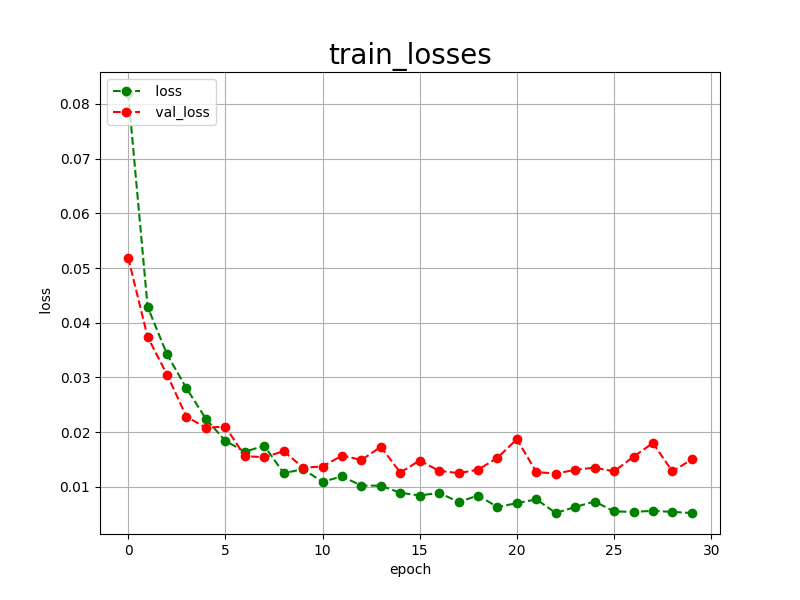

The data file committed next to this chart (first rows):
epoch, loss, val_loss
0, 0.0820, 0.0519
1, 0.0429, 0.0374
2, 0.0342, 0.0305
3, 0.0280, 0.0228
4, 0.0224, 0.0208
5, 0.0184, 0.0210
6, 0.0164, 0.0156
7, 0.0175, 0.0154
8, 0.0125, 0.0165
9, 0.0132, 0.0135
10, 0.0109, 0.0137
11, 0.0119, 0.0157
12, 0.0102, 0.0149
13, 0.0102, 0.0173
14, 0.0089, 0.0126
15, 0.0084, 0.0148
16, 0.0089, 0.0129
17, 0.0072, 0.0125
18, 0.0084, 0.0131
19, 0.0063, 0.0153
20, 0.0070, 0.0187
21, 0.0077, 0.0127
22, 0.0052, 0.0124
23, 0.0063, 0.0131
24, 0.0073, 0.0135
25, 0.0055, 0.0128
26, 0.0054, 0.0155
27, 0.0056, 0.0180
28, 0.0054, 0.0128
29, 0.0052, 0.0150
